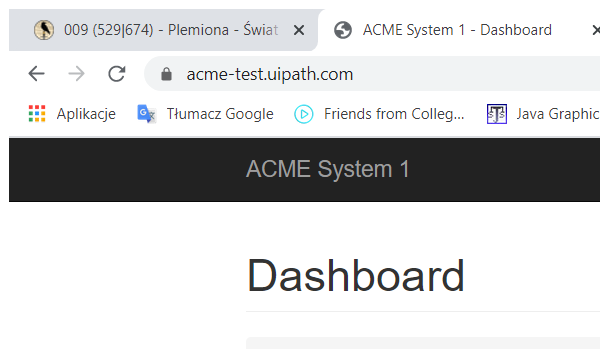
Workflow: Logout

Step 1: Attach Browser 'iexplore.exe ACME' in window 'ACME System 1 - Dashboard' (chrome.exe)

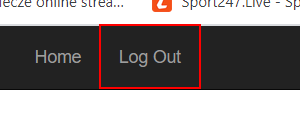
Step 2: click on the link 'Log Out'
